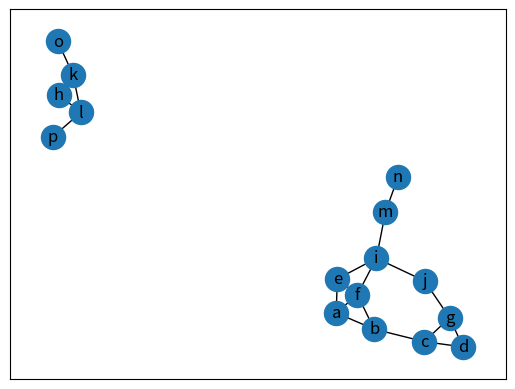
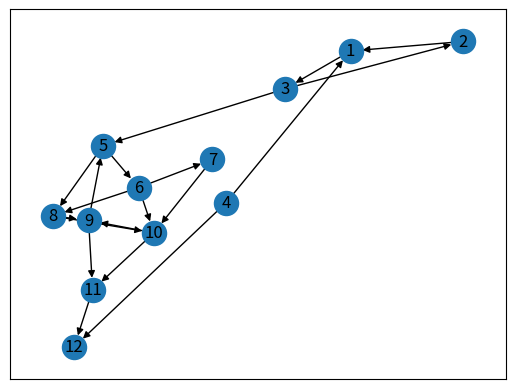
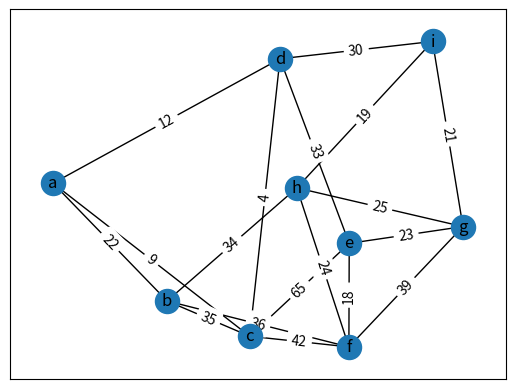
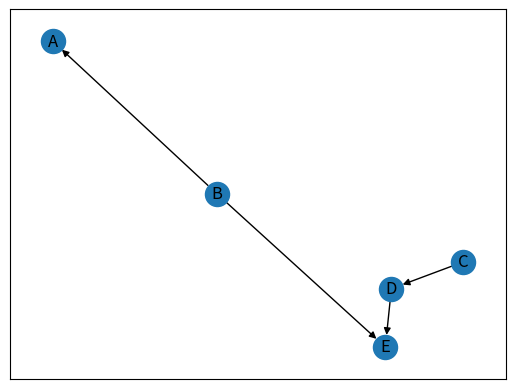
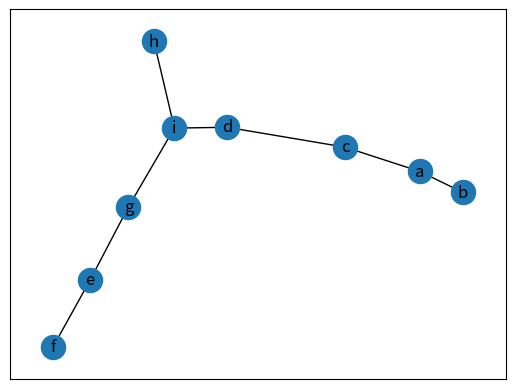

Generate these figures, in order, with matplotlib:
# CSCI 3330 - CRN 22104 - Fall 2021 - Dr. Hu
# Holden Davis, Jordan Maxwell, Tyler Walters
# Project 3 - Graph Algorithms

import networkx as nx
import matplotlib.pyplot as plt

def maketask1graph():
    task1graph = nx.Graph()
       
    task1graphedges = [("a", "b"),
                       ("a", "f"),
                       ("a", "e"),
                        ("b", "f"),
                        ("b", "c"),
                        ("c", "d"),
                        ("c", "g"),
                        ("d", "g"),
                        ("g", "j"),
                        ("e", "f"),
                        ("e", "i"),
                        ("f", "i"),
                        ("i", "j"),
                        ("i", "m"),
                        ("m", "n"),
                        ("h", "k"),
                        ("k", "o"),
                        ("k", "l"),
                        ("l", "h"),
                        ("l", "p")]
    
    task1graph.add_edges_from(task1graphedges)
    
    return task1graph

def maketask2graph():
    task2graph = nx.DiGraph()
    
    task2graphedges = [(1,3),
                       (3,2),
                       (3,5),
                       (2,1),
                       (4,1),
                       (4,12),
                       (5,6),
                       (5,8),
                       (6,8),
                       (6,7),
                       (8,9),
                       (9,5),
                       (9,11),
                       (8,10),
                       (10,9),
                       (6,10),
                       (7,10),
                       (10,11),
                       (11,12)]
    
    task2graph.add_edges_from(task2graphedges)
    
    return task2graph
    
def maketask3graph():
    task3graph = nx.Graph()

    task3graph.add_edge("a", "b",weight=22)
    task3graph.add_edge("a","c",weight=9)
    task3graph.add_edge("a","d",weight=12)
    task3graph.add_edge("b","f",weight=36)
    task3graph.add_edge("c","b",weight=35)
    task3graph.add_edge("c","d",weight=4)
    task3graph.add_edge("c","e",weight=65)
    task3graph.add_edge("c","f",weight=42)
    task3graph.add_edge("d","e",weight=33)
    task3graph.add_edge("e","g",weight=23)
    task3graph.add_edge("e","f",weight=18)
    task3graph.add_edge("f","g",weight=39)
    task3graph.add_edge("b","h",weight=34)
    task3graph.add_edge("d","i",weight=30)
    task3graph.add_edge("h","i",weight=19)
    task3graph.add_edge("f","h",weight=24)
    task3graph.add_edge("g","i",weight=21)
    task3graph.add_edge("g","h",weight=25)
        
    return task3graph

def makeNegDijkGraph():
    task3graph = nx.Graph()

    task3graph.add_edge("a", "b",weight=22)
    task3graph.add_edge("a","c",weight=9)
    task3graph.add_edge("a","d",weight=12)
    task3graph.add_edge("b","f",weight=36)
    task3graph.add_edge("c","b",weight=35)
    task3graph.add_edge("c","d",weight=4)
    task3graph.add_edge("c","e",weight=65)
    task3graph.add_edge("c","f",weight=42)
    task3graph.add_edge("d","e",weight=33)
    task3graph.add_edge("e","g",weight=23)
    task3graph.add_edge("e","f",weight=18)
    task3graph.add_edge("f","g",weight=39)
    task3graph.add_edge("b","h",weight=34)
    task3graph.add_edge("d","i",weight=30)
    task3graph.add_edge("h","i",weight=19)
    task3graph.add_edge("f","h",weight=24)
    task3graph.add_edge("g","i",weight=21)
    task3graph.add_edge("g","h",weight=-25)
        
    return task3graph

def task1():
    plt.figure(0)
    task1file = open("task1.txt", 'w')
    task1graph = maketask1graph()
    task1file.write("\nTASK1GRAPH NODES:")
    for node in task1graph.nodes():
        task1file.write(str(node))
    task1file.write("\nTASK1GRAPH EDGES:")
    for edge in task1graph.edges():
        task1file.write(str(edge))
    nx.draw_networkx(task1graph)
    plt.savefig("task1graph.png")
    
    #a. Starting from any vertex, can DFS and BFS find all connected components of an undirected graph?
    #Yes
    task1file.write("\n\nTask 1, Part a.\n\n")
    #For each node in the graph, if a dfs search with said node as the source has the same result as a bfs search with said node as the source, the answer is yes.
    for node in task1graph.nodes:
        dfsresult = []
        bfsresult = []
        for i in nx.dfs_tree(task1graph, node):
            dfsresult.append(i)
        for i in nx.bfs_tree(task1graph, node):
            bfsresult.append(i)
        task1file.write("\nBeginning at node " + str(node) + ", are the resulting trees created by DFS and BFS the same? --> " + str(set(dfsresult) == set(bfsresult)))
    
    #b. Can both BFS and DFS determine if there is a path between two given nodes?
    #Yes
    task1file.write("\n\nTask 1, Part b.\n\n")
    #For each node in the graph, if a dfs search with said node as the source contains a node in the result, then such a path does exist. The same goes for bfs.
    for node in task1graph.nodes:
        for i in nx.dfs_tree(task1graph, node):
            if i != node:
                task1file.write("\nWith DFS, a path exists between the source node " + str(node) + " and the end node " + str(i))
        for i in nx.bfs_tree(task1graph, node):
            if i != node:
                task1file.write("\nWith BFS, a path exists between the source node " + str(node) + " and the end node " + str(i))
    
    #c. There is a path between two vertices A and B. If started from A, do DFS and BFS always find exactly the same path?
    #No
    task1file.write("\n\nTask 1, Part c.\n\n")
    #For some two nodes A and B in the graph, if the order of the contents between the tree of the dfs result differs from that of the bfs result, the found path is not the same
    for nodeA in task1graph.nodes:
        for nodeB in task1graph.nodes:
            if nodeA != nodeB:
                task1file.write("\nChecking path from " + str(nodeA) + " to " + str(nodeB))
                dfsresult = []
                bfsresult = []
                for i in nx.dfs_tree(task1graph, nodeA):
                    dfsresult.append(i)
                for i in nx.bfs_tree(task1graph, nodeA):
                    bfsresult.append(i)
                if nodeB in dfsresult and nodeB in bfsresult:
                    dfsendnodeindex = dfsresult.index(nodeB)
                    bfsendnodeindex = bfsresult.index(nodeB)
                    dfspath = dfsresult[:dfsendnodeindex]
                    bfspath = bfsresult[:bfsendnodeindex]
                    if dfspath == bfspath:
                        task1file.write("\nDFS and BFS paths are identical")
                    else: task1file.write("\nDFS and BFS paths are different")
                else: task1file.write("\nNo path exists between " + str(nodeA) + " and " + str(i))
                
    print("Completed task 1 - check task1.txt for computational results and task1.png for the graph!")
    task1file.close()

def task2():
    plt.figure(1)
    task2file = open("task2.txt", 'w')
    task2graph = maketask2graph()
    task2file.write("\nTASK2GRAPH NODES:")
    for node in task2graph.nodes():
        task2file.write(str(node))
    task2file.write("\nTASK2GRAPH EDGES:")
    for edge in task2graph.edges():
        task2file.write(str(edge))
    nx.draw_networkx(task2graph)
    plt.savefig("task2graph.png")
    
    #a. Use an application to find the strongly connected components of the digraph
    task2file.write("\n\nTask 2, Part a.\n")
    scc = nx.strongly_connected_components(task2graph)
    
    for s in scc:
        task2file.write("\nStrongly Connected Components: ")
        task2file.write(", ".join(str(e) for e in s))
    task2file.write("\n")
    
    #b. Draw the digraph as a ‘meta graph’ of its strongly connected components in your project report
    task2file.write("\n\nTask 2, Part b.\n\n")
    task2file.write("For this task, we hand-drew a diagraph of the strongly connected components.")
    task2file.write("\nIn order to run the hand-drawn graph through an alogorithm that linearizes it, we will use the following letters to denote strongly connected components.")
    task2file.write("\n\n1, 2, 3 ---------------> A")
    task2file.write("\n4 ---------------------> B")
    task2file.write("\n5, 6, 7, 8, 9, 10 -----> C")
    task2file.write("\n11 --------------------> D")
    task2file.write("\n12 --------------------> E")

    plt.figure(3)
    task2diagraph = nx.DiGraph()
    task2diagraph_edges = [("B", "A"),
                           ("B", "E"),
                           ("D", "E"),
                           ("C", "D")]
    task2diagraph.add_edges_from(task2diagraph_edges)
    nx.draw_networkx(task2diagraph)
    plt.savefig("task2diagraph.png")

    #c. Represent the ‘meta graph’ as a DAG and linearize it in its topological order
    # chapter 3 sample code scc code!!!
    task2file.write("\n\n\nTask 2, Part c.\n\n")
    topological = nx.all_topological_sorts(task2diagraph)
    topological_list = list(topological)
    task2file.write("Different Topological Order Combinations of the Strongly Connected Components: ")
    for l in topological_list:
        task2file.write("\nCombo: ")
        for n in l:
            task2file.write(n + " ")

    print("Completed task 2 - check task2.txt for computational results and task2.png for the graph!")
    task2file.close()
    
def task3():
    plt.figure(2)
    task3file = open("task3.txt", 'w')
    task3graph = maketask3graph()
    task3file.write("\nTASK3GRAPH NODES:")
    for node in task3graph.nodes():
        task3file.write(str(node))
    task3file.write("\nTASK3GRAPH EDGES:")
    for edge in task3graph.edges():
        task3file.write(str(edge))
    pos = nx.spring_layout(task3graph)
    nx.draw_networkx(task3graph, pos)
    nx.draw_networkx_edge_labels(task3graph, pos, edge_labels=nx.get_edge_attributes(task3graph, 'weight'))
    plt.savefig("task3graph.png")
    
    #a. Write an application that applies Dijkstra’s algorithm to produce the shortest path tree for a weighted graph with a given starting node. Test and verify your program with the given graph starting with node A
    task3file.write("\n\nTask 3, Part a.\n\n")
    
    #Finds the shortest path using Dijkstra's algorithm
    dijkPath = nx.single_source_dijkstra_path(task3graph, 'a')
    task3file.write(str(dijkPath))
    #print(dijkPath)

    #b. Write a program that produces a minimum spanning tree for a connected weighted graph. Test your program with the given graph above
    task3file.write("\n\nTask 3, Part b.\n\n")

    #Finds the minimum spanning tree
    mstTree = nx.minimum_spanning_tree(task3graph)

    #Finds the edges of the minimum spanning tree 
    mstPath = nx.minimum_spanning_edges(task3graph, algorithm="kruskal", data=False)
    edgelist = list(mstPath)

    #print(edgelist)
    task3file.write(str(edgelist))
    plt.figure(4)
    nx.draw_networkx(mstTree)
    plt.savefig("task3_mst.png")

    #c. Are a shortest path tree and a minimum spanning tree usually the same?
    task3file.write("\n\nTask 3, Part c.\n\n")

    #Finds shortest path from 'i', the central node of the minimum spanning tree,
    #To each of the other nodes in the weighted graph
    shortPath = nx.shortest_path(task3graph, source='i')
    task3file.write(str(shortPath))
    #print(shortPath)

    #d. If the graph has an edge with a negative weight, can you apply Dijkstra’s algorithm to find a shortest path tree?
    task3file.write("\n\nTask 3, Part d.\n\n")
    
    #This is Dijkstra's algorithm but uses a negative value in the weighted graph
    #To illustrate that the algorithm will not operate properly with a negative weighted value

    #negDijkGraph = makeNegDijkGraph()
    #negDijkPath = nx.single_source_dijkstra_path(negDijkGraph, 'a')
    #task3file.write(str(negDijkPath))
    #print(negDijkPath)
    
    print("Completed task 3 - check task3.txt for computational results and task3.png for the graph!")
    task3file.close()
    

print("\n\n!<---STARTING--->!\n\n")

task1()
task2()
task3()

print("\n\n!<---STOPPING--->!\n\n")
